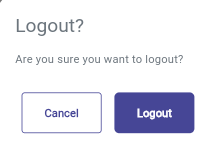
Task: This bot will login the software and create user roles then create a user and then provide the roles to the user , then login from the user id and then check for the permisson. after that create a tester group and assign t user and assign the permission for the group and validate that he flow is working fine 
Workflow: Main

Step 1: Screen CV Click - 'Logout' (Main)

Step 2: check 'firefox.exe synergy(7)' (no picture)

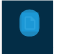
Step 3: CV Screen Scope 'firefox.exe  synergy'

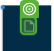
Step 4: CV Click - Text

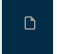
Step 5: Screen CV Click - 'D' (Main)

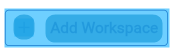
Step 6: CV Screen Scope 'HTML  https://kptcldmsu...' on the html

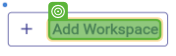
Step 7: CV Click - Text

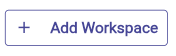
Step 8: Screen CV Click - 'Add Workspa (Main)

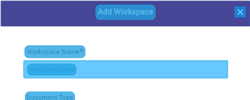
Step 9: CV Screen Scope 'HTML  https://kptcldmsu...' on the html

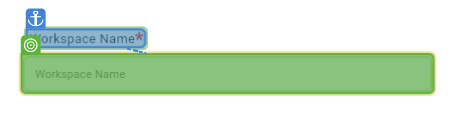
Step 10: type "Automation folder"

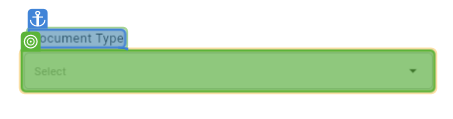
Step 11: CV Click - InputBox

Step 12: click on 'firefox.exe synergy(8)' (no picture)

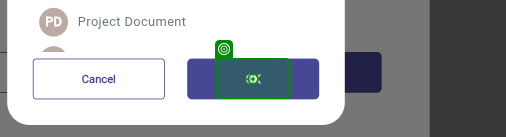
Step 13: click on 'firefox.exe synergy(9)'

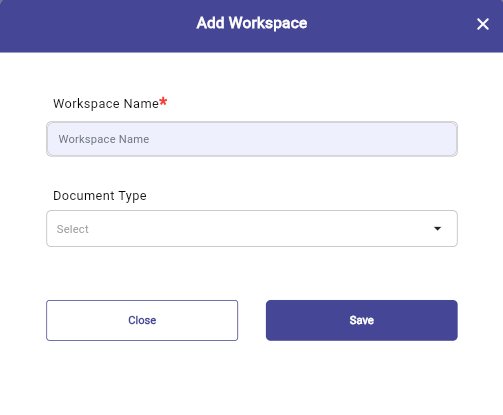
Step 14: Screen CV Type Into - 'Workspa (Main)

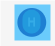
Step 15: CV Screen Scope 'HTML  https://kptcldmsu...' on the html

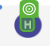
Step 16: CV Click - Text

Step 17: click on 'firefox.exe synergy(10)' (no picture)

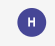
Step 18: Screen CV Click - 'H' (Main)

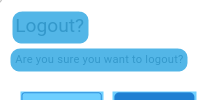
Step 19: CV Screen Scope 'HTML  https://kptcldmsu...' on the html

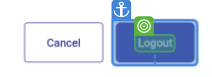
Step 20: CV Click - Text

Step 21: Screen CV Click - 'Logout' (Main) (same screen as step 1)

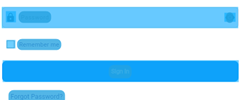
Step 22: CV Screen Scope 'HTML  https://kptcldmsu...' on the html

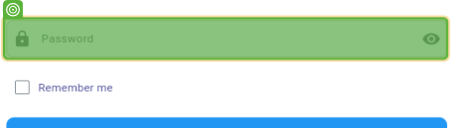
Step 23: type "!Welcome123"

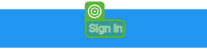
Step 24: CV Click - Text

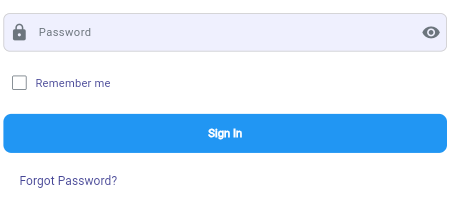
Step 25: Screen CV Type Into - InputBox (Main)

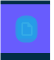
Step 26: CV Screen Scope 'HTML  https://kptcldmsu...' on the html

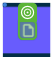
Step 27: CV Click - Text
